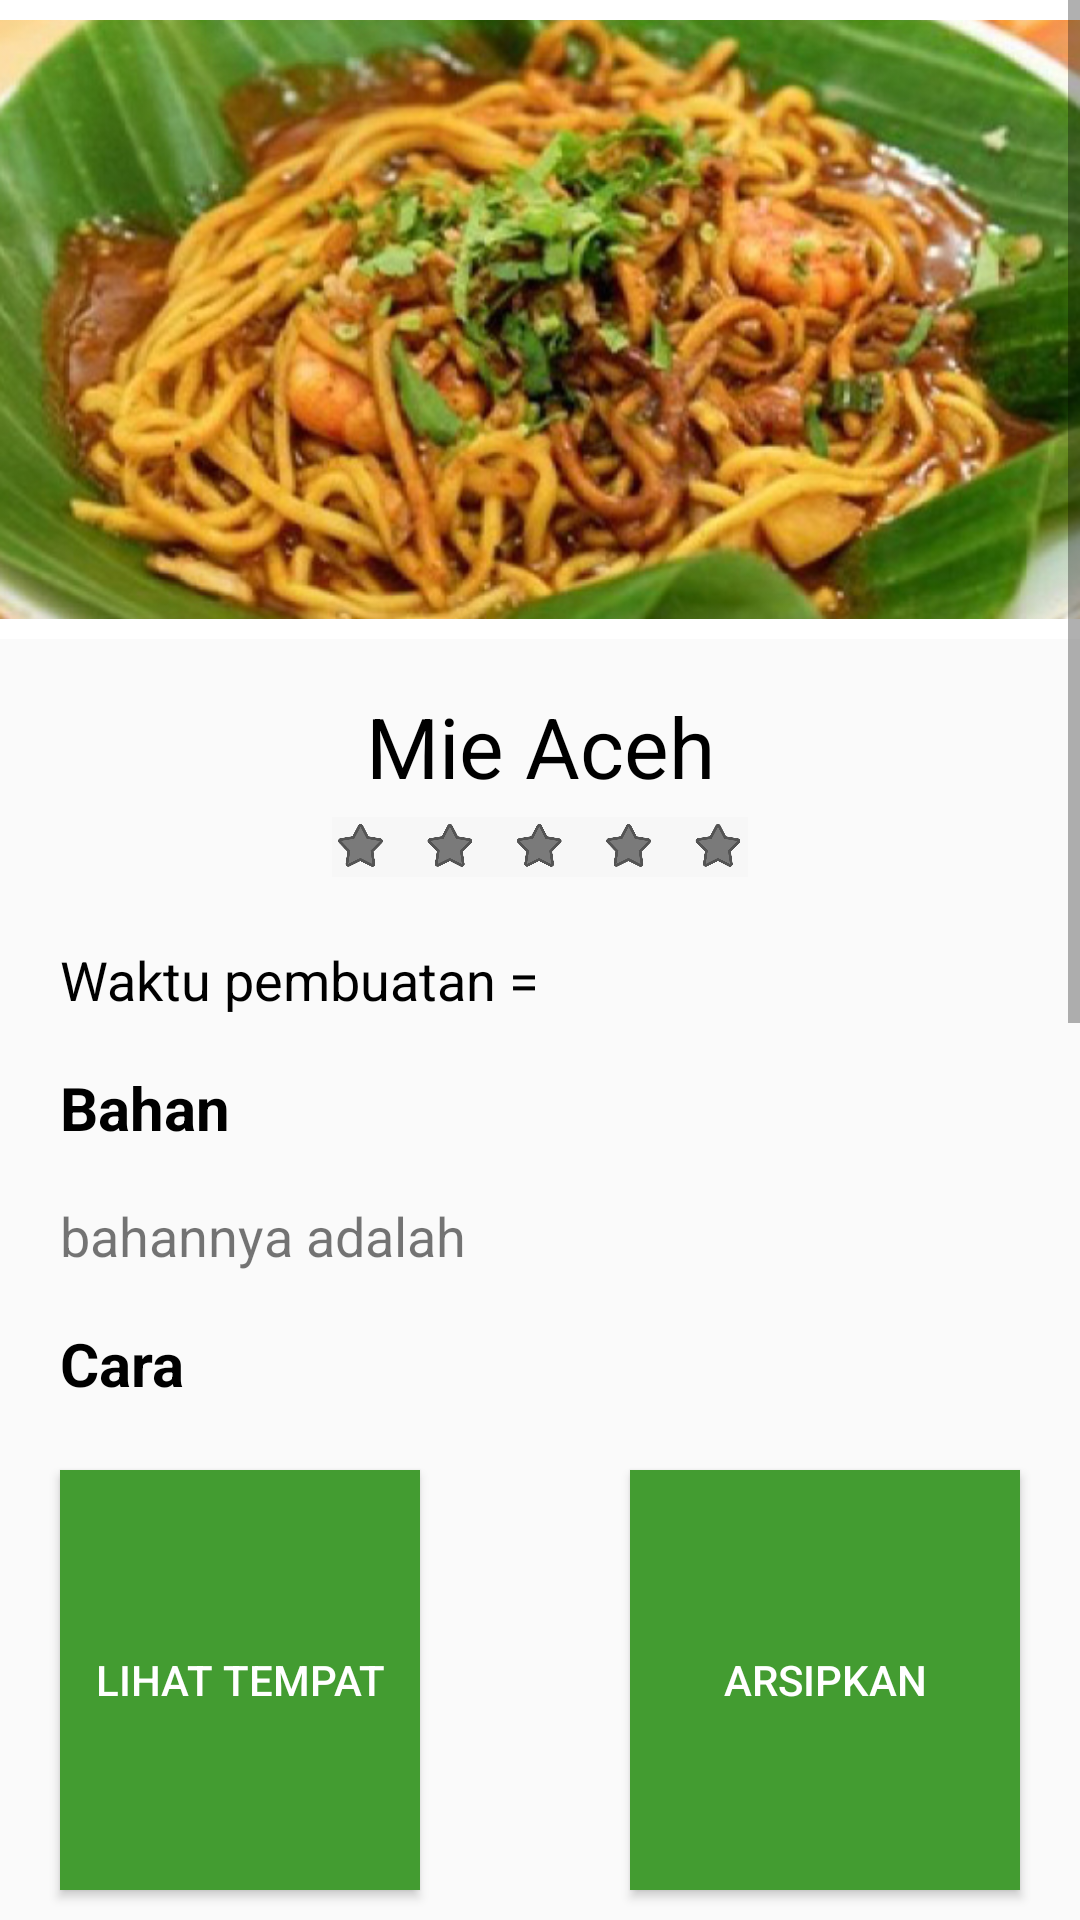

Reconstruct the res/layout file that produces this screen, plus the resources it refers to.
<!-- AndroidManifest.xml: application theme AppTheme -->
<!-- res/layout/activity_resep.xml -->
<?xml version="1.0" encoding="utf-8"?>
<RelativeLayout xmlns:android="http://schemas.android.com/apk/res/android"
    xmlns:app="http://schemas.android.com/apk/res-auto"
    xmlns:tools="http://schemas.android.com/tools"
    android:layout_width="match_parent"
    android:layout_height="match_parent"
    android:orientation="vertical"
    tools:context="id.ac.unsyiah.android.bereh.ResepActivity">

    <ScrollView
        android:id="@+id/scroll1"
        android:layout_width="match_parent"
        android:layout_height="470dp">

        <LinearLayout
            android:layout_width="match_parent"
            android:layout_height="wrap_content"
            android:orientation="vertical">

            <ImageView
                android:layout_width="wrap_content"
                android:layout_height="213dp"
                android:layout_alignParentBottom="true"
                android:background="#ffffff"
                android:src="@drawable/slide1"
                android:id="@+id/gambar"/>

            <LinearLayout
                android:layout_width="match_parent"
                android:layout_height="wrap_content"
                android:layout_marginLeft="20dp"
                android:layout_marginRight="20dp"
                android:orientation="vertical">

                <TextView
                    android:id="@+id/nama"
                    android:layout_width="match_parent"
                    android:layout_height="wrap_content"
                    android:layout_below="@+id/scroll1"
                    android:layout_centerHorizontal="true"
                    android:layout_marginTop="17dp"
                    android:text="Mie Aceh"
                    android:textAlignment="center"
                    android:textSize="28dp"
                    android:textColor="@color/black"/>

                <ImageView
                    android:id="@+id/ratingHasil"
                    android:layout_width="match_parent"
                    android:layout_height="30dp"
                    android:src="@drawable/rating0"
                    android:padding="5dp"
                    />

                <LinearLayout
                    android:layout_width="match_parent"
                    android:layout_height="wrap_content">

                    <TextView
                        android:id="@+id/textView9"
                        android:layout_width="wrap_content"
                        android:layout_height="wrap_content"
                        android:layout_below="@+id/scroll1"
                        android:layout_centerHorizontal="true"
                        android:layout_marginTop="17dp"
                        android:text="Waktu pembuatan = "
                        android:textSize="18dp"
                        android:textColor="@color/black"/>

                    <TextView
                        android:id="@+id/waktu"
                        android:layout_width="match_parent"
                        android:layout_height="wrap_content"
                        android:layout_below="@+id/scroll1"
                        android:layout_centerHorizontal="true"
                        android:layout_marginTop="17dp"
                        android:textSize="18dp" />
                </LinearLayout>




                <TextView
                    android:id="@+id/textView3"
                    android:layout_width="wrap_content"
                    android:layout_height="wrap_content"
                    android:layout_below="@+id/scroll1"
                    android:layout_centerHorizontal="true"
                    android:layout_marginTop="17dp"
                    android:text="Bahan"
                    android:textSize="20dp"
                    android:textStyle="bold"
                    android:textColor="@color/black"/>

                <TextView
                    android:id="@+id/bahan"
                    android:layout_width="wrap_content"
                    android:layout_height="wrap_content"
                    android:layout_below="@+id/scroll1"
                    android:layout_centerHorizontal="true"
                    android:layout_marginTop="17dp"
                    android:text="bahannya adalah"
                    android:textSize="18dp" />

                <TextView
                    android:id="@+id/textView5"
                    android:layout_width="wrap_content"
                    android:layout_height="wrap_content"
                    android:layout_below="@+id/scroll1"
                    android:layout_centerHorizontal="true"
                    android:layout_marginRight="30dp"
                    android:layout_marginTop="17dp"
                    android:text="Cara"
                    android:textSize="20dp"
                    android:textStyle="bold"
                    android:textColor="@color/black"/>

                <TextView
                    android:id="@+id/cara"
                    android:layout_width="wrap_content"
                    android:layout_height="wrap_content"
                    android:layout_below="@+id/scroll1"
                    android:layout_centerHorizontal="true"
                    android:layout_marginTop="17dp"
                    android:textSize="18dp"
                    android:text="caranyaaaa"/>

                <TextView
                    android:id="@+id/beriRating"
                    android:textSize="25dp"
                    android:layout_width="match_parent"
                    android:layout_height="match_parent"
                    android:gravity="center"
                    android:text="Beri Rating"/>

                <RatingBar
                    android:id="@+id/ratingBar"
                    android:layout_width="wrap_content"
                    android:layout_height="match_parent"
                    android:layout_gravity="center"
                    android:numStars="5"
                    android:rating="4"
                    android:stepSize="1"/>

                <Button
                    android:id="@+id/buttonSubmit"
                    android:layout_width="wrap_content"
                    android:layout_height="match_parent"
                    android:text="Submit"
                    android:layout_gravity="right"/>


            </LinearLayout>

        </LinearLayout>

    </ScrollView>

    <RelativeLayout
        android:layout_width="match_parent"
        android:layout_height="match_parent"
        android:layout_alignParentEnd="@+id/scroll1"
        android:layout_marginTop="480dp">


        <Button
            android:id="@+id/tempat"
            android:layout_width="match_parent"
            android:layout_height="match_parent"
            android:layout_marginBottom="10dp"
            android:layout_marginLeft="20dp"
            android:layout_marginRight="220dp"
            android:layout_marginTop="10dp"
            android:background="@color/colorPrimary"
            android:text="Lihat Tempat"
            android:textColor="@color/cardview_light_background" />

        <Button
            android:id="@+id/arsip"
            android:layout_width="match_parent"
            android:layout_height="match_parent"
            android:layout_marginBottom="10dp"
            android:layout_marginLeft="210dp"
            android:layout_marginRight="20dp"
            android:layout_marginTop="10dp"
            android:background="@color/colorPrimary"
            android:text="Arsipkan"
            android:textColor="@color/cardview_light_background" />

    </RelativeLayout>


</RelativeLayout>
<!-- resources referenced by this layout -->
<resources>
  <color name="black">#000000</color>
  <color name="colorPrimary">#439c31</color>
  <!-- drawable rating0: jpg bitmap (drawable, 83286 bytes) -->
  <!-- drawable slide1: jpg bitmap (drawable, 179123 bytes) -->
  <style name="AppTheme" parent="Theme.AppCompat.Light.DarkActionBar">
          
          <item name="colorPrimary">@color/colorPrimary</item>
          <item name="colorPrimaryDark">@color/colorPrimaryDark</item>
          <item name="colorAccent">@color/colorAccent</item>
      </style>
  <color name="colorPrimaryDark">#1e7e23</color>
  <color name="colorAccent">#a68850</color>
</resources>
